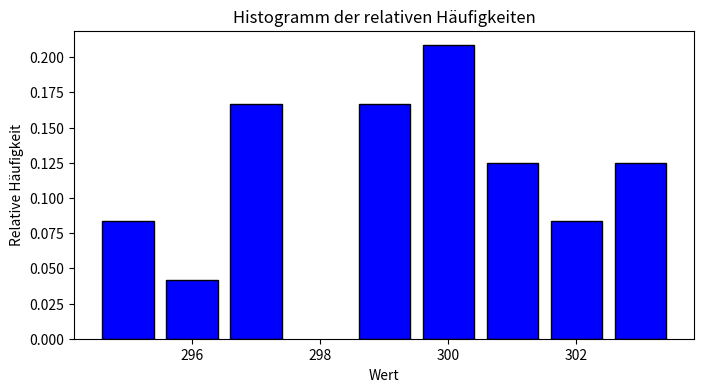
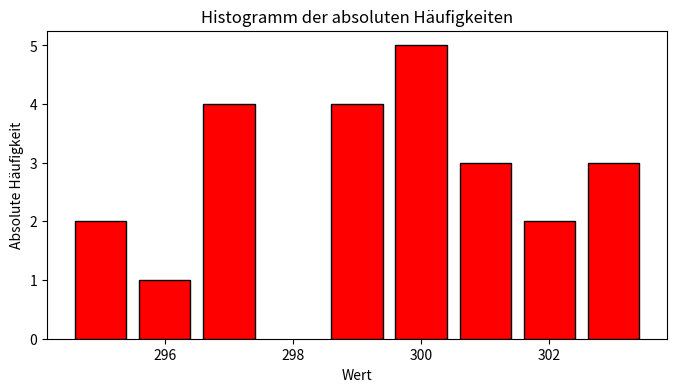

Reproduce these figures in Python, in order.
import numpy as np
import matplotlib.pyplot as plt

# Daten aus dem Vektor X
X = np.array([299, 297, 303, 299, 301, 300, 297, 302, 303, 300, 299, 301, 302, 301, 299, 300, 297, 300, 300, 296, 303, 295, 295, 297])
N = len(X)

mean_X = np.mean(X)
var_X = np.var(X, ddof=1)

P_X_lt_301 = np.sum(X < 301) / N

print("\nSimulierte Werte:")
print("E(X):", mean_X)
print("V(X):", var_X)
print("P(X < 301):", P_X_lt_301)

d, c = np.unique(X, return_counts=True)

# Histogramm der relativen Häufigkeiten
plt.figure(figsize=(8, 4))
plt.bar(d, c / N, width=0.8, edgecolor='black', color='blue')
plt.title('Histogramm der relativen Häufigkeiten')
plt.xlabel('Wert')
plt.ylabel('Relative Häufigkeit')
plt.show()

# Histogramm der absoluten Häufigkeiten
plt.figure(figsize=(8, 4))
plt.bar(d, c, width=0.8, edgecolor='black', color='red')
plt.title('Histogramm der absoluten Häufigkeiten')
plt.xlabel('Wert')
plt.ylabel('Absolute Häufigkeit')
plt.show()
